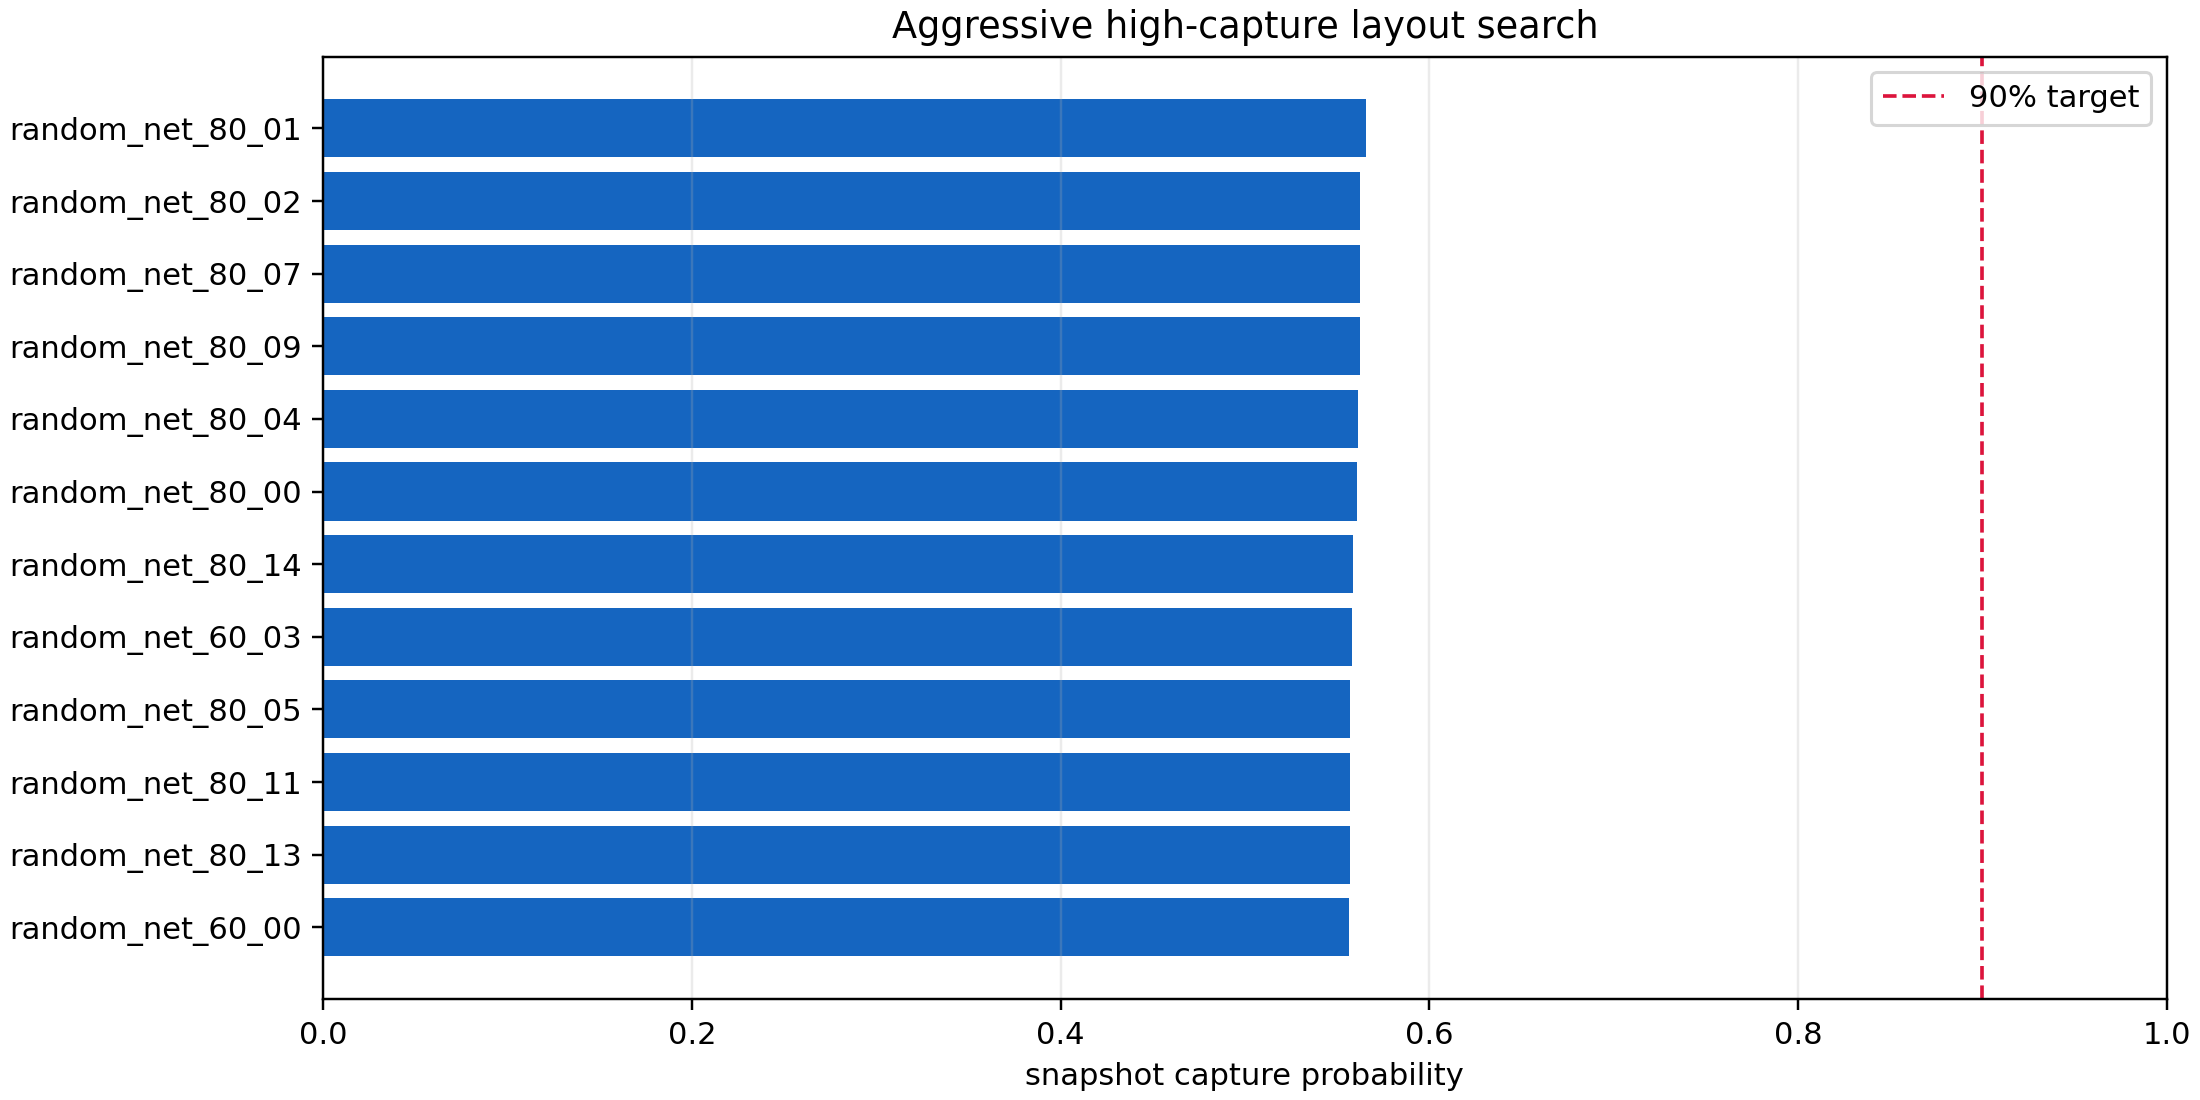

The data file committed next to this chart (first rows):
layout, aptamer_count, population_score, capture_probability, p_at_least_2_contacts, mean_contacts, low_receptor_capture, clustered_capture, crowding_penalty
random_net_80_01, 80, 0.367, 0.5656, 0.3544, 1.698, 0.3277, 0.3034, 0.15
random_net_80_02, 80, 0.3682, 0.5625, 0.3556, 1.729, 0.3277, 0.3034, 0.15
random_net_80_07, 80, 0.3665, 0.5625, 0.3538, 1.703, 0.334, 0.2965, 0.15
random_net_80_09, 80, 0.362, 0.5625, 0.3519, 1.631, 0.3426, 0.2948, 0.15
random_net_80_04, 80, 0.3627, 0.5613, 0.3538, 1.665, 0.3298, 0.3, 0.15
random_net_80_00, 80, 0.3631, 0.5606, 0.345, 1.691, 0.3362, 0.2914, 0.15
random_net_80_14, 80, 0.3639, 0.5587, 0.3531, 1.696, 0.3298, 0.3034, 0.15
random_net_60_03, 60, 0.3559, 0.5581, 0.3419, 1.624, 0.334, 0.2897, 0.15
random_net_80_05, 80, 0.3656, 0.5569, 0.3513, 1.731, 0.334, 0.2965, 0.15
random_net_80_11, 80, 0.3562, 0.5569, 0.3481, 1.633, 0.3234, 0.3, 0.15
random_net_80_13, 80, 0.3629, 0.5569, 0.3569, 1.689, 0.3319, 0.2897, 0.15
random_net_60_00, 60, 0.3528, 0.5563, 0.3425, 1.609, 0.3213, 0.3017, 0.15
random_net_80_06, 80, 0.3589, 0.5563, 0.3431, 1.665, 0.3383, 0.2879, 0.15
random_net_80_08, 80, 0.3618, 0.5563, 0.3531, 1.687, 0.334, 0.2845, 0.15
random_net_80_15, 80, 0.3665, 0.5556, 0.3556, 1.734, 0.3362, 0.2983, 0.15
random_net_80_12, 80, 0.3632, 0.5531, 0.3563, 1.696, 0.3426, 0.2897, 0.15
random_net_80_10, 80, 0.3616, 0.5525, 0.3494, 1.706, 0.3383, 0.2879, 0.15
random_net_60_06, 60, 0.352, 0.5519, 0.3488, 1.594, 0.3362, 0.2793, 0.15
random_net_60_04, 60, 0.3427, 0.5506, 0.34, 1.508, 0.3277, 0.2931, 0.15
random_net_60_05, 60, 0.3413, 0.5506, 0.325, 1.536, 0.3255, 0.2914, 0.15
center_net_60, 60, 0.4182, 0.5494, 0.3463, 1.638, 0.3234, 0.2879, 0.08400
random_net_60_01, 60, 0.348, 0.5487, 0.3406, 1.628, 0.3085, 0.2914, 0.15
random_net_60_02, 60, 0.3423, 0.5487, 0.3375, 1.533, 0.3234, 0.2879, 0.15
random_net_60_10, 60, 0.3527, 0.5481, 0.3412, 1.649, 0.3277, 0.2983, 0.15
random_net_60_13, 60, 0.346, 0.5481, 0.3431, 1.564, 0.3298, 0.2793, 0.15
random_net_48_11, 48, 0.3422, 0.5475, 0.3256, 1.552, 0.334, 0.2828, 0.15
random_net_80_03, 80, 0.3542, 0.5475, 0.3456, 1.663, 0.3319, 0.2845, 0.15
random_net_48_02, 48, 0.3388, 0.5469, 0.3256, 1.539, 0.317, 0.2914, 0.15
random_net_60_09, 60, 0.3424, 0.5463, 0.3287, 1.575, 0.3234, 0.2845, 0.15
center_net_48, 48, 0.4366, 0.5456, 0.3425, 1.604, 0.3191, 0.2879, 0.06000
random_net_48_00, 48, 0.3366, 0.5456, 0.3319, 1.474, 0.334, 0.281, 0.15
random_net_48_13, 48, 0.3442, 0.5456, 0.3381, 1.574, 0.3255, 0.2828, 0.15
random_net_60_07, 60, 0.3461, 0.5456, 0.3425, 1.594, 0.3213, 0.2862, 0.15
random_net_48_08, 48, 0.3365, 0.545, 0.3375, 1.485, 0.3213, 0.2845, 0.15
random_net_60_11, 60, 0.3421, 0.545, 0.3306, 1.558, 0.3298, 0.2879, 0.15
random_net_60_14, 60, 0.3489, 0.545, 0.3419, 1.621, 0.3298, 0.2862, 0.15
random_net_60_12, 60, 0.345, 0.5444, 0.3381, 1.587, 0.3277, 0.2845, 0.15
net_80_10x8, 80, 0.3608, 0.5444, 0.3294, 1.488, 0.3213, 0.2845, 0.124
random_net_48_07, 48, 0.3433, 0.5444, 0.3281, 1.505, 0.3319, 0.281, 0.144
random_net_48_15, 48, 0.3646, 0.5431, 0.3294, 1.591, 0.3298, 0.2707, 0.128
random_net_60_15, 60, 0.3384, 0.5419, 0.3369, 1.534, 0.3234, 0.2724, 0.15
ring_net_48, 48, 0.3681, 0.5413, 0.3331, 1.594, 0.3234, 0.2776, 0.124
random_net_48_05, 48, 0.3558, 0.5394, 0.3344, 1.532, 0.3277, 0.2828, 0.132
random_net_48_06, 48, 0.3555, 0.5394, 0.33, 1.513, 0.317, 0.2759, 0.128
random_net_48_04, 48, 0.3659, 0.5387, 0.33, 1.498, 0.3128, 0.2845, 0.116
random_net_60_08, 60, 0.3361, 0.5387, 0.33, 1.534, 0.3255, 0.2759, 0.15
multi_patch_60, 60, 0.3846, 0.5369, 0.3275, 1.346, 0.3128, 0.2724, 0.08400
random_net_36_11, 36, 0.3913, 0.5369, 0.3119, 1.333, 0.3298, 0.2793, 0.07600
random_net_48_12, 48, 0.3718, 0.5369, 0.3325, 1.498, 0.3277, 0.2845, 0.112
random_net_36_00, 36, 0.402, 0.5363, 0.3287, 1.442, 0.3298, 0.2672, 0.07600
random_net_48_01, 48, 0.3263, 0.5363, 0.3256, 1.437, 0.3234, 0.2724, 0.15
random_net_48_14, 48, 0.3584, 0.5356, 0.3319, 1.507, 0.3191, 0.281, 0.124
random_net_48_10, 48, 0.3466, 0.5337, 0.3225, 1.412, 0.3085, 0.2741, 0.124
random_net_48_09, 48, 0.3449, 0.5331, 0.3275, 1.455, 0.3234, 0.2776, 0.132
random_net_36_08, 36, 0.3875, 0.5331, 0.3169, 1.407, 0.3277, 0.2707, 0.08400
random_net_36_02, 36, 0.3842, 0.5319, 0.3119, 1.406, 0.317, 0.2707, 0.08400
random_net_36_14, 36, 0.3847, 0.5312, 0.315, 1.392, 0.3234, 0.2741, 0.08400
multi_patch_48, 48, 0.3934, 0.5306, 0.305, 1.244, 0.3128, 0.2672, 0.06000
random_net_48_03, 48, 0.3215, 0.53, 0.3219, 1.365, 0.3149, 0.2603, 0.144
random_net_36_03, 36, 0.3864, 0.5288, 0.3275, 1.407, 0.3234, 0.2569, 0.08400
... 14 more rows
